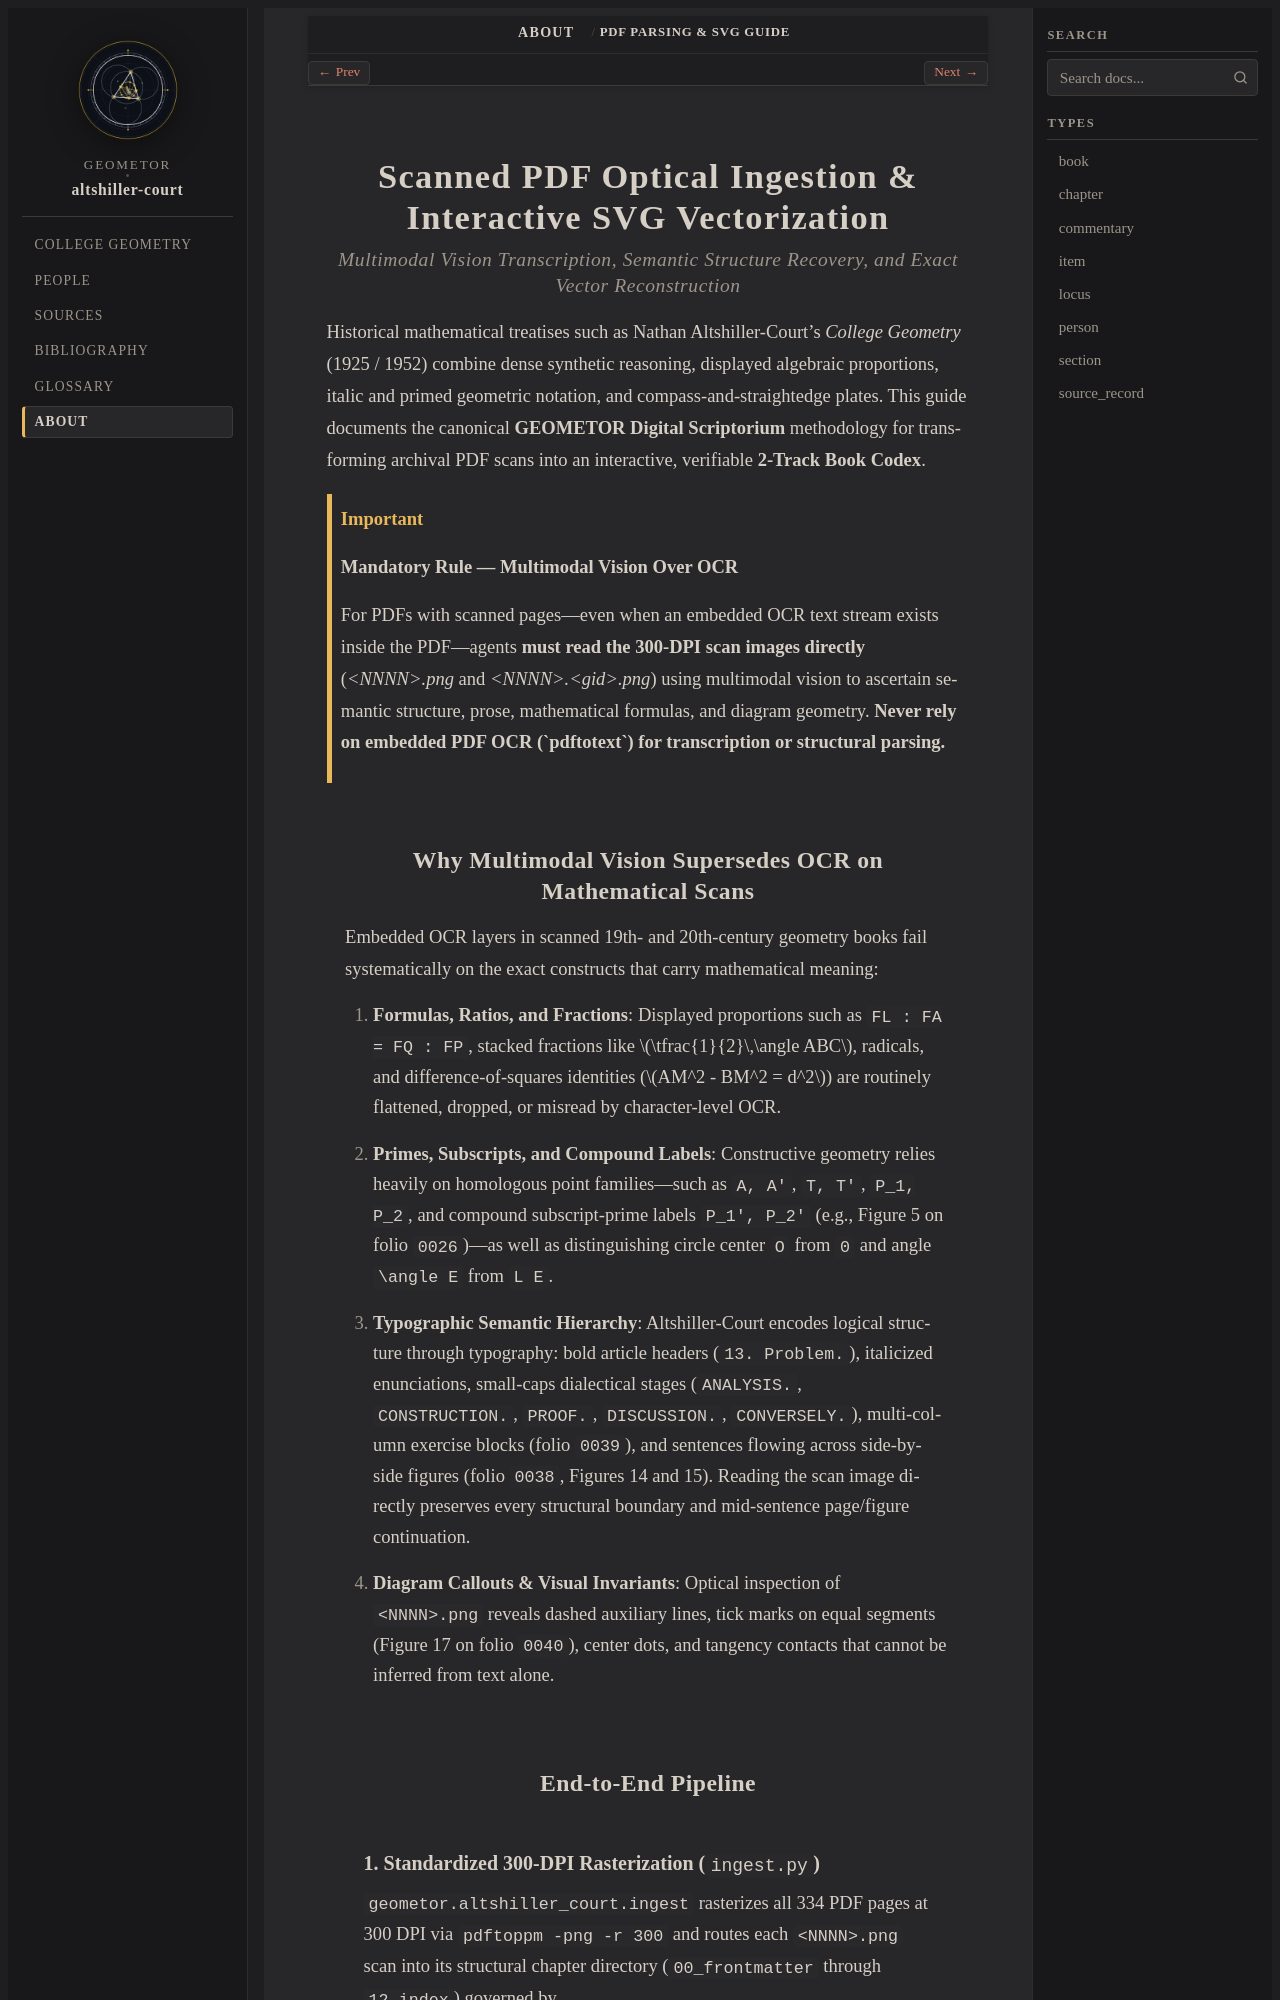

repository: geometor/altshiller-court · page: about/pdf-parsing-guide.html · generator: sphinx

:title: PDF Parsing & SVG Guide

.. _pdf-parsing-guide:

Scanned PDF Optical Ingestion & Interactive SVG Vectorization
=============================================================

.. rubric:: Multimodal Vision Transcription, Semantic Structure Recovery, and Exact Vector Reconstruction

Historical mathematical treatises such as Nathan Altshiller-Court's *College Geometry* (1925 / 1952) combine dense synthetic reasoning, displayed algebraic proportions, italic and primed geometric notation, and compass-and-straightedge plates. This guide documents the canonical **GEOMETOR Digital Scriptorium** methodology for transforming archival PDF scans into an interactive, verifiable **2-Track Book Codex**.

.. important::

   **Mandatory Rule — Multimodal Vision Over OCR**

   For PDFs with scanned pages—even when an embedded OCR text stream exists inside the PDF—agents **must read the 300-DPI scan images directly** (`<NNNN>.png` and `<NNNN>.<gid>.png`) using multimodal vision to ascertain semantic structure, prose, mathematical formulas, and diagram geometry. **Never rely on embedded PDF OCR (`pdftotext`) for transcription or structural parsing.**

Why Multimodal Vision Supersedes OCR on Mathematical Scans
----------------------------------------------------------

Embedded OCR layers in scanned 19th- and 20th-century geometry books fail systematically on the exact constructs that carry mathematical meaning:

1. **Formulas, Ratios, and Fractions**: Displayed proportions such as ``FL : FA = FQ : FP``, stacked fractions like :math:`\tfrac{1}{2}\,\angle ABC`, radicals, and difference-of-squares identities (:math:`AM^2 - BM^2 = d^2`) are routinely flattened, dropped, or misread by character-level OCR.
2. **Primes, Subscripts, and Compound Labels**: Constructive geometry relies heavily on homologous point families—such as ``A, A'``, ``T, T'``, ``P_1, P_2``, and compound subscript-prime labels ``P_1', P_2'`` (e.g., Figure 5 on folio ``0026``)—as well as distinguishing circle center ``O`` from ``0`` and angle ``\angle E`` from ``L E``.
3. **Typographic Semantic Hierarchy**: Altshiller-Court encodes logical structure through typography: bold article headers (``13. Problem.``), italicized enunciations, small-caps dialectical stages (``ANALYSIS.``, ``CONSTRUCTION.``, ``PROOF.``, ``DISCUSSION.``, ``CONVERSELY.``), multi-column exercise blocks (folio ``0039``), and sentences flowing across side-by-side figures (folio ``0038``, Figures 14 and 15). Reading the scan image directly preserves every structural boundary and mid-sentence page/figure continuation.
4. **Diagram Callouts & Visual Invariants**: Optical inspection of ``<NNNN>.png`` reveals dashed auxiliary lines, tick marks on equal segments (Figure 17 on folio ``0040``), center dots, and tangency contacts that cannot be inferred from text alone.

End-to-End Pipeline
-------------------
